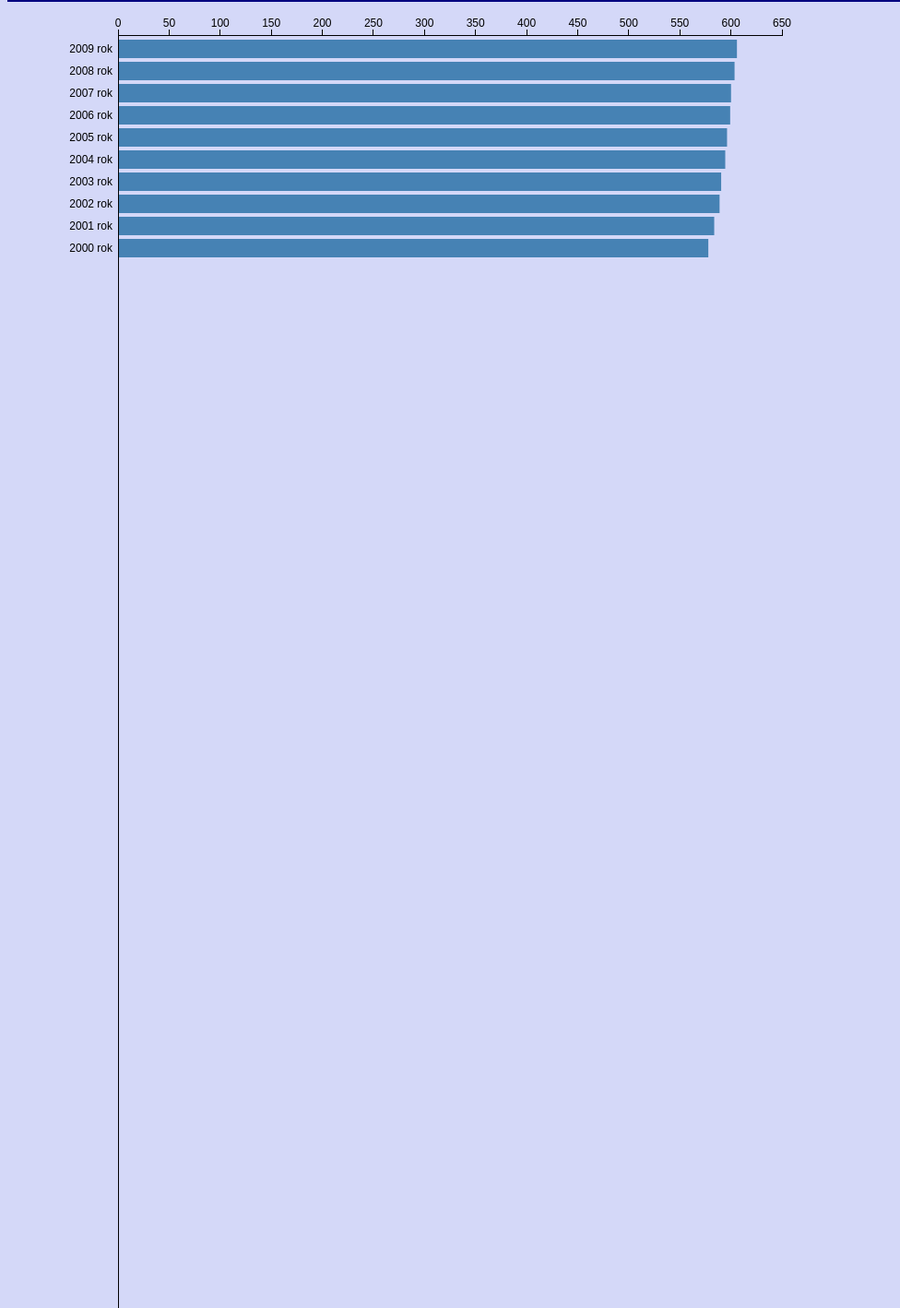
D3 v3 page, settled after 480 driven frames (8 s of simulated time); the page loaded 1 data file(s).



var margin = {top: 30, right: 120, bottom: 0, left: 120},
    width = 960 - margin.left - margin.right,
    height = 2700 - margin.top - margin.bottom;

var x = d3.scale.linear()
    .range([0, width]);

var barHeight = 20;

var color = d3.scale.ordinal()
    .range(["steelblue", "navy"]);

var duration = 750,
    delay = 25;

var partition = d3.layout.partition()
    .value(function(d) { return d.size; });

var xAxis = d3.svg.axis()
    .scale(x)
    .orient("top");
    
var tooltip = d3.select("body").append("div").attr("class", "toolTip");

var svg = d3.select("body").append("svg")
    .attr("width", width + margin.left + margin.right)
    .attr("height", height + margin.top + margin.bottom)
  .append("g")
    .attr("transform", "translate(" + margin.left + "," + margin.top + ")");

svg.append("rect")
    .attr("class", "background")
    .attr("width", width)
    .attr("height", height)
    .on("click", up)
    .on("mousemove", function(d){
            tooltip
              .style("left", d3.event.pageX - 50 + "px")
              .style("top", d3.event.pageY - 70 + "px")
              .style("display", "inline-block")
              .html( (d.name) )})
    .on("mouseout", function(d){ tooltip.style("display", "none");});

svg.append("g")
    .attr("class", "x axis");

svg.append("g")
    .attr("class", "y axis")
  .append("line")
    .attr("y1", "100%");

d3.json("dane.json", function(error, root) {
  if (error) throw error;

  partition.nodes(root);
  x.domain([0, root.value]).nice();
  down(root, 0);
});

function down(d, i) {
  if (!d.children || this.__transition__) return;
  var end = duration + d.children.length * delay;

  var exit = svg.selectAll(".enter")
      .attr("class", "exit");

  exit.selectAll("rect").filter(function(p) { return p === d; })
      .style("fill-opacity", 1e-6);

  var enter = bar(d)
      .attr("transform", stack(i))
      .style("opacity", 1);

  enter.select("text").style("fill-opacity", 1e-6);
  enter.select("rect").style("fill", color(true));

  x.domain([0, d3.max(d.children, function(d) { return d.value; })]).nice();

  svg.selectAll(".x.axis").transition()
      .duration(duration)
      .call(xAxis);

  var enterTransition = enter.transition()
      .duration(duration)
      .delay(function(d, i) { return i * delay; })
      .attr("transform", function(d, i) { return "translate(0," + barHeight * i * 1.2 + ")"; });

  enterTransition.select("text")
      .style("fill-opacity", 1);

  enterTransition.select("rect")
      .attr("width", function(d) { return x(d.value); })
      .style("fill", function(d) { return color(!!d.children); });

  var exitTransition = exit.transition()
      .duration(duration)
      .style("opacity", 1e-6)
      .remove();

  exitTransition.selectAll("rect")
      .attr("width", function(d) { return x(d.value); });

  svg.select(".background")
      .datum(d)
    .transition()
      .duration(end);

  d.index = i;
}

function up(d) {
  if (!d.parent || this.__transition__) return;
  var end = duration + d.children.length * delay;

  var exit = svg.selectAll(".enter")
      .attr("class", "exit");

  var enter = bar(d.parent)
      .attr("transform", function(d, i) { return "translate(0," + barHeight * i * 1.2 + ")"; })
      .style("opacity", 1e-6);

  enter.select("rect")
      .style("fill", function(d) { return color(!!d.children); })
    .filter(function(p) { return p === d; })
      .style("fill-opacity", 1e-6);

  x.domain([0, d3.max(d.parent.children, function(d) { return d.value; })]).nice();

  svg.selectAll(".x.axis").transition()
      .duration(duration)
      .call(xAxis);

  var enterTransition = enter.transition()
      .duration(end)
      .style("opacity", 1);

  enterTransition.select("rect")
      .attr("width", function(d) { return x(d.value); })
      .each("end", function(p) { if (p === d) d3.select(this).style("fill-opacity", null); });

  var exitTransition = exit.selectAll("g").transition()
      .duration(duration)
      .delay(function(d, i) { return i * delay; })
      .attr("transform", stack(d.index));

  exitTransition.select("text")
      .style("fill-opacity", 1e-6);

  exitTransition.select("rect")
      .attr("width", function(d) { return x(d.value); })
      .style("fill", color(true));

  exit.transition()
      .duration(end)
      .remove();

  svg.select(".background")
      .datum(d.parent)
    .transition()
      .duration(end);
}

function bar(d) {
  var bar = svg.insert("g", ".y.axis")
      .attr("class", "enter")
      .attr("transform", "translate(0,5)")
    .selectAll("g")
      .data(d.children)
    .enter().append("g")
      .style("cursor", function(d) { return !d.children ? null : "pointer"; })
      .on("click", down);

  bar.append("text")
      .attr("x", -6)
      .attr("y", barHeight / 2)
      .attr("dy", ".35em")
      .style("text-anchor", "end")
      .text(function(d) { return d.name; });

  bar.append("rect")
      .attr("width", function(d) { return x(d.value); })
      .attr("height", barHeight);

  return bar;
}

function stack(i) {
  var x0 = 0;
  return function(d) {
    var tx = "translate(" + x0 + "," + barHeight * i * 1.2 + ")";
    x0 += x(d.value);
    return tx;
  };
}



### data: dane.json
{
 "name": "Cała populacja",
 "children": [
  {
   "name": "2000 rok",
   "children": [
    "{... 2 keys}",
    "{... 2 keys}"
   ]
  },
  {
   "name": "2001 rok",
   "children": [
    "{... 2 keys}",
    "{... 2 keys}"
   ]
  },
  {
   "name": "2002 rok",
   "children": [
    "{... 2 keys}",
    "{... 2 keys}"
   ]
  },
  {
   "name": "2003 rok",
   "children": [
    "{... 2 keys}",
    "{... 2 keys}"
   ]
  },
  {
   "name": "2004 rok",
   "children": [
    "{... 2 keys}",
    "{... 2 keys}"
   ]
  },
  {
   "name": "2005 rok",
   "children": [
    "{... 2 keys}",
    "{... 2 keys}"
   ]
  },
  {
   "name": "2006 rok",
   "children": [
    "{... 2 keys}",
    "{... 2 keys}"
   ]
  },
  {
   "name": "2007 rok",
   "children": [
    "{... 2 keys}",
    "{... 2 keys}"
   ]
  },
  "... 2 more items"
 ]
}